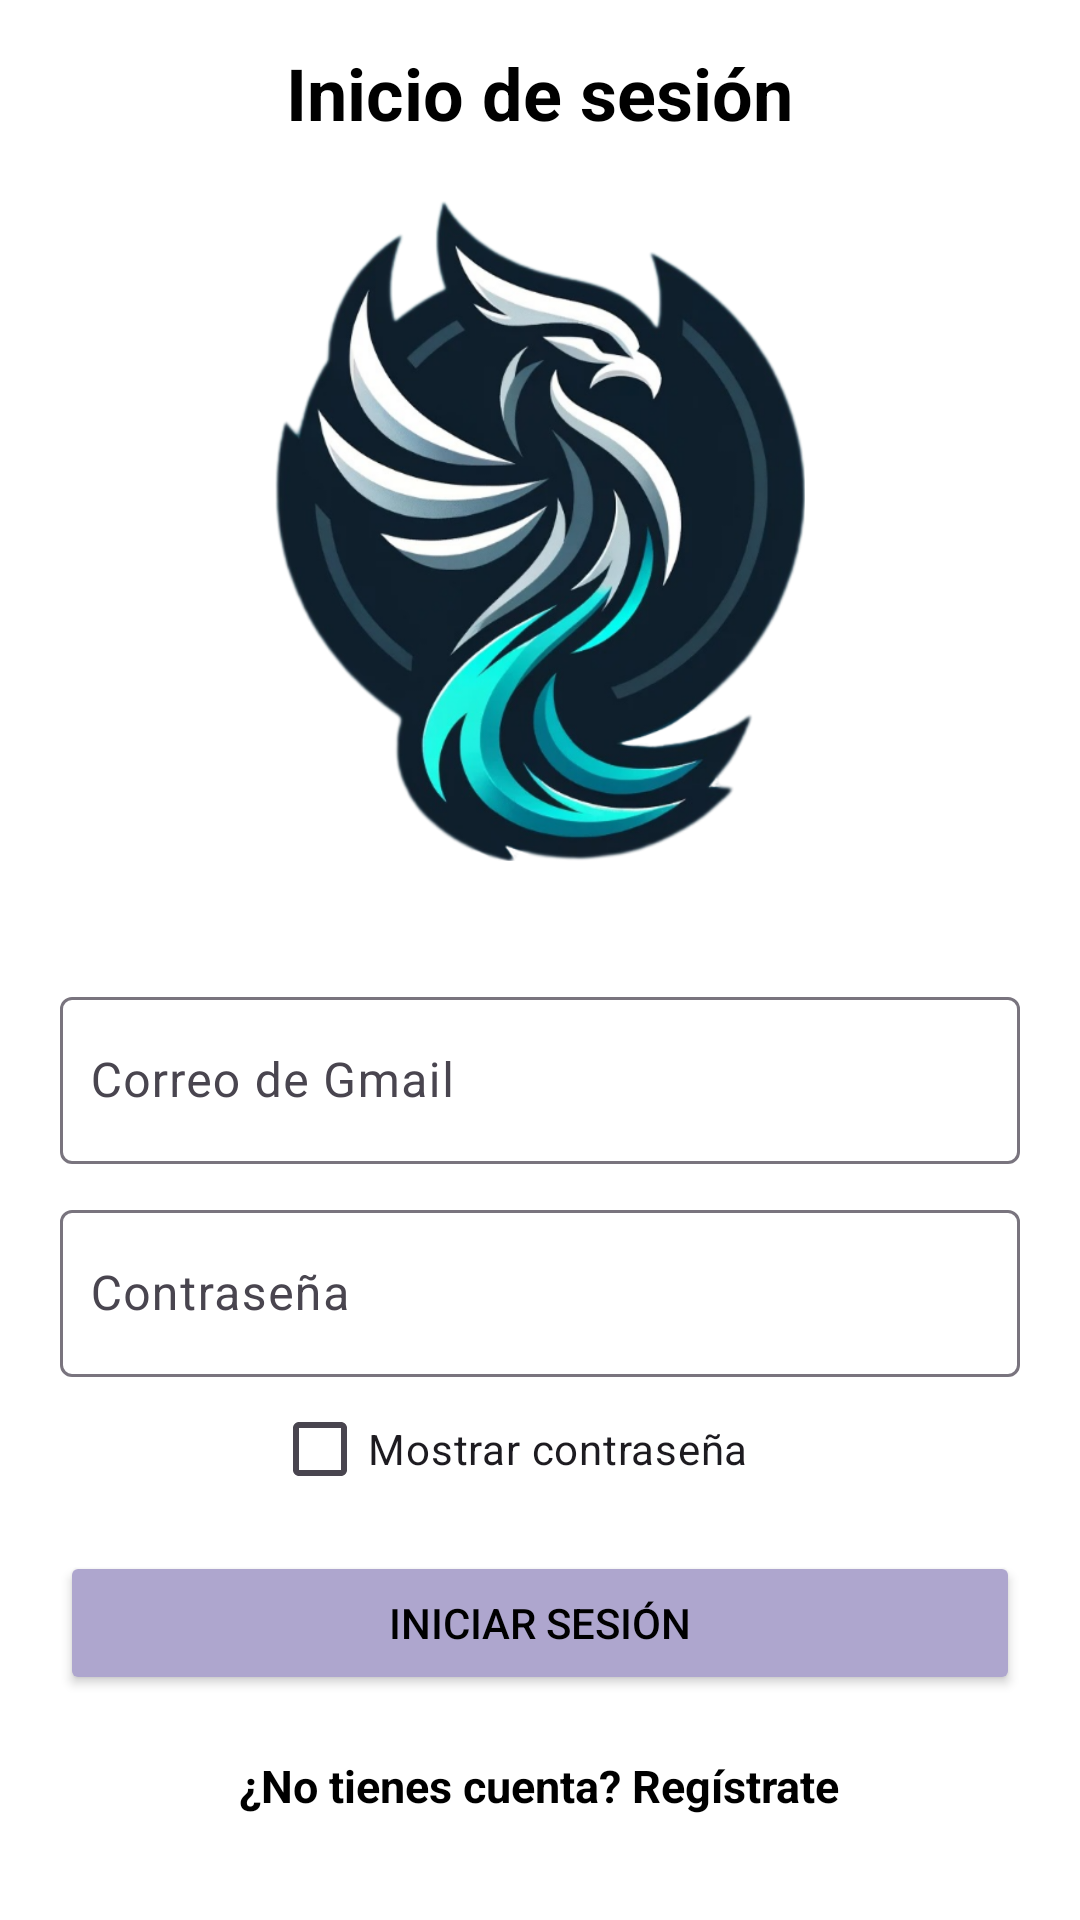

Here is an Android app screen rendered from its layout file. Give the layout XML and the strings, colors and styles it references.
<!-- AndroidManifest.xml: application theme Theme.Material3.Light -->
<!-- res/layout/activity_login.xml -->
<?xml version="1.0" encoding="utf-8"?>
<LinearLayout xmlns:android="http://schemas.android.com/apk/res/android"
    xmlns:app="http://schemas.android.com/apk/res-auto"
    xmlns:tools="http://schemas.android.com/tools"
    android:layout_width="match_parent"
    android:layout_height="match_parent"
    android:orientation="vertical"
    android:padding="20dp"
    android:gravity="center"
    android:background="@color/white"
    tools:context=".login">

    <TextView
        android:id="@+id/title"
        android:layout_width="wrap_content"
        android:layout_height="wrap_content"
        android:text="Inicio de sesión"
        android:textSize="24sp"
        android:textStyle="bold"
        android:textColor="@color/black"
        android:layout_gravity="center"
        android:layout_marginBottom="20dp" />

    <ImageView
        android:id="@+id/logo"
        android:layout_width="300dp"
        android:layout_height="220dp"
        android:layout_gravity="center"
        android:src="@drawable/logo"
        android:contentDescription="@string/logo_desc"
        android:layout_marginBottom="20dp" />

    <com.google.android.material.textfield.TextInputLayout
        android:layout_width="match_parent"
        android:layout_height="wrap_content"
        android:layout_marginTop="20dp"
        android:layout_marginBottom="10dp">

        <com.google.android.material.textfield.TextInputEditText
            android:id="@+id/email"
            android:layout_width="match_parent"
            android:layout_height="wrap_content"
            android:hint="Correo de Gmail"
            android:inputType="textEmailAddress"
            android:paddingStart="10dp" />
    </com.google.android.material.textfield.TextInputLayout>

    <com.google.android.material.textfield.TextInputLayout
        android:layout_width="match_parent"
        android:layout_height="wrap_content"
        android:layout_marginBottom="10dp">

        <com.google.android.material.textfield.TextInputEditText
            android:id="@+id/password"
            android:layout_width="match_parent"
            android:layout_height="wrap_content"
            android:hint="Contraseña"
            android:inputType="textPassword"
            android:drawableStart="@drawable/ic_password"
            android:paddingStart="10dp" />

        <CheckBox
            android:id="@+id/show_password"
            android:layout_width="wrap_content"
            android:layout_height="wrap_content"
            android:layout_gravity="center"
            android:layout_marginEnd="10dp"
            android:text="Mostrar contraseña"
            android:textSize="14sp" />
    </com.google.android.material.textfield.TextInputLayout>

    <Button
        android:id="@+id/btn_login"
        android:layout_width="match_parent"
        android:layout_height="wrap_content"
        android:layout_gravity="center"
        android:layout_marginBottom="10dp"
        android:backgroundTint="@color/material_dynamic_tertiary70"
        android:padding="10dp"
        android:text="Iniciar sesión"
        android:textColor="@color/black" />

    <ProgressBar
        android:id="@+id/progressBar"
        android:layout_width="wrap_content"
        android:layout_height="wrap_content"
        android:visibility="gone"
        android:layout_gravity="center"
        android:layout_marginTop="20dp"
        android:layout_marginBottom="20dp"/>

    <TextView
        android:id="@+id/registerNow"
        android:layout_width="wrap_content"
        android:layout_height="wrap_content"
        android:text="¿No tienes cuenta? Regístrate"
        android:textSize="15sp"
        android:textColor="@color/black"
        android:layout_gravity="center"
        android:layout_marginTop="10dp"
        android:clickable="true"
        android:textStyle="bold"
        android:onClick="registerNow" />

    <TextView
        android:id="@+id/forgotPassword"
        android:layout_width="wrap_content"
        android:layout_height="wrap_content"
        android:text="¿Olvidaste tu contraseña?"
        android:textSize="15sp"
        android:textColor="@color/black"
        android:layout_gravity="center"
        android:layout_marginTop="20dp"
        android:clickable="true"
        android:onClick="resetPassword" />

</LinearLayout>
<!-- resources referenced by this layout -->
<resources>
  <!-- drawable logo: png bitmap (drawable, 813757 bytes) -->
  <string name="logo_desc">\n</string>
  <!-- not gathered from this repository: default colours our renderer supplied (Android Studio template values) -->
  <color name="black">#FF000000</color>
  <color name="white">#FFFFFFFF</color>
</resources>
